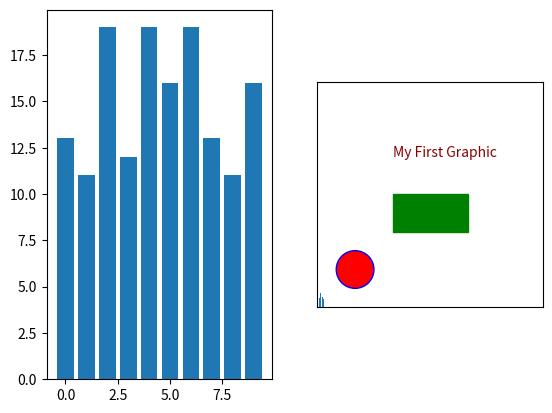

Here is the Python script that generated this plot:
## Introduction to Graphics

import numpy as np
import matplotlib.pyplot as plt
from matplotlib.patches import Rectangle, Circle

## Manipulating axes with GCA (Get Current Axes)
#  =============================================

y = np.random.randint(5, 20, 10)
x = np.arange(0, len(y))

# Let's use subplot to create two plots in the same figure 
# for comparison and plot y vs x in both subplots
plt.subplot(1,2,1)
plt.bar(x, y)

plt.subplot(1,2,2)
plt.bar(x, y)

# GCA: get the current axes, which is the axes of the second plot
ax = plt.gca() 

# INVERT_YAXIS: inverts the y axis
ax.invert_yaxis()
ax.xaxis.set_visible(False)
ax.yaxis.set_visible(False)

plt.show() #complete the current figure


## Drawing Shapes
#  ==============

plt.axis([0, 299, 0, 299]) # sets xmin, xmax, ymin, ymax of the axes

ax = plt.gca() # Get Current Axes

# Set the figure to have equal axes to avoid 
# deforming figures.
ax.set_aspect('equal') # same as ax.set_aspect(1)

# Drawing a red circle with radius 25, which is
# centred at (x,y) = (50,50)
cir = Circle((50,50), 25)
cir.set_facecolor('red')
ax.add_patch(cir)
cir.set_edgecolor('blue')

# Drawing a gree rectangle of width 100, height 50
# and placed at 100, 100 (xmin,ymin position).
# Here, we specify the color while creating the patch
# instead of using set_facecolor method of the patch
rec = Rectangle((100,100), 100, 50, color='green')
ax.add_patch(rec)

# Let's add some text starting from 100, 200 (x,y) position
ax.text(100,200, "My First Graphic", color='#8B0000')

# Let's hide the axis labels
ax.xaxis.set_visible(False)
ax.yaxis.set_visible(False)
